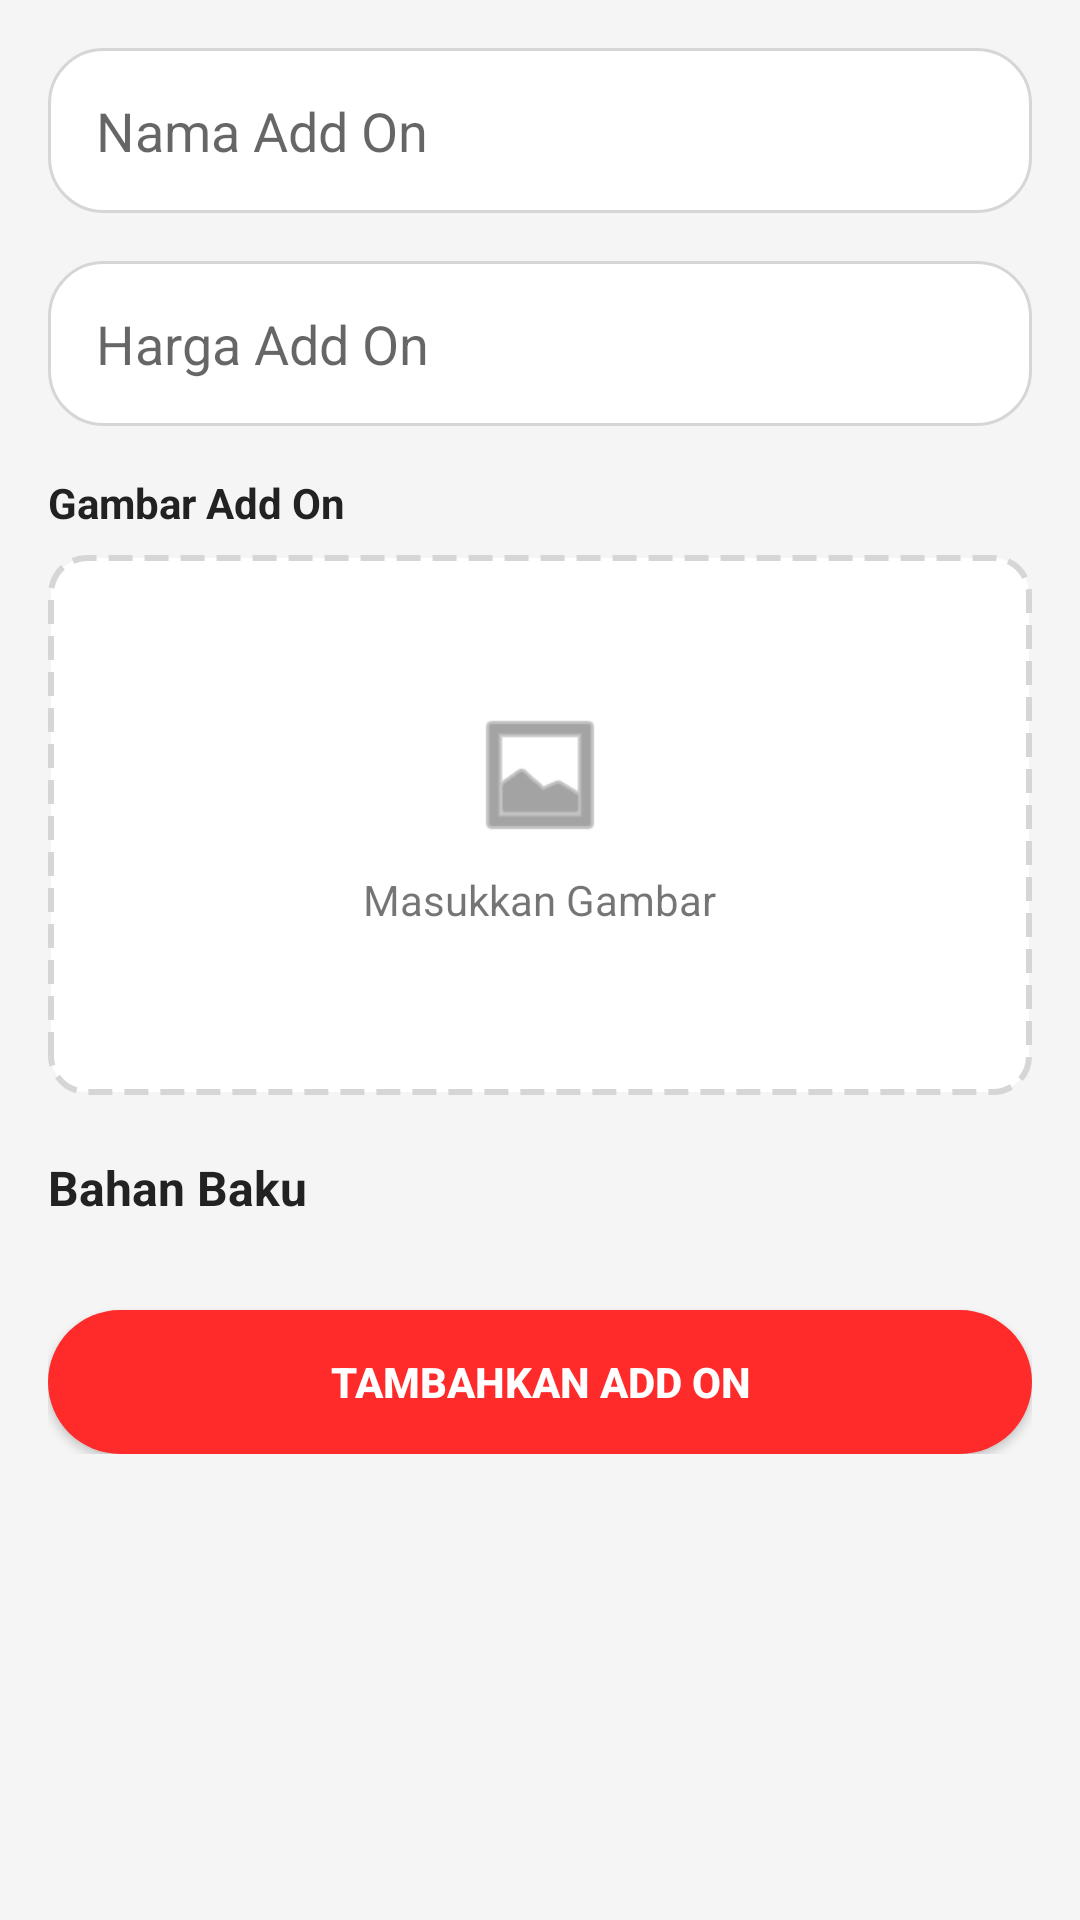

Here is an Android app screen rendered from its layout file. Give the layout XML and the strings, colors and styles it references.
<!-- AndroidManifest.xml: application theme Theme.BaksoManagementAdmin -->
<!-- res/layout/fragment_edit_add_on.xml -->
<?xml version="1.0" encoding="utf-8"?>
<FrameLayout
    xmlns:android="http://schemas.android.com/apk/res/android"
    android:layout_width="match_parent"
    android:layout_height="match_parent">

    <include
        layout="@layout/fragment_tambah_add_on"
        android:layout_width="match_parent"
        android:layout_height="match_parent"/>

</FrameLayout>
<!-- res/layout/fragment_tambah_add_on.xml (included above) -->
<?xml version="1.0" encoding="utf-8"?>
<ScrollView xmlns:android="http://schemas.android.com/apk/res/android"
    xmlns:tools="http://schemas.android.com/tools"
    xmlns:app="http://schemas.android.com/apk/res-auto"
    android:background="@drawable/bg_page"
    android:layout_width="match_parent"
    android:layout_height="match_parent">

    <LinearLayout
        android:orientation="vertical"
        android:padding="16dp"
        android:layout_width="match_parent"
        android:layout_height="wrap_content">

        
        <EditText
            android:id="@+id/etNamaAddOn"
            android:hint="Nama Add On"
            android:layout_width="match_parent"
            android:layout_height="55dp"
            android:textColor="@color/setting_text"
            android:background="@drawable/bg_edittext"
            android:paddingHorizontal="16dp"/>

        <EditText
            android:id="@+id/etHargaAddOn"
            android:hint="Harga Add On"
             android:inputType="number"
            android:layout_width="match_parent"
            android:layout_height="55dp"
            android:layout_marginTop="16dp"
            android:textColor="@color/setting_text"
            android:background="@drawable/bg_edittext"
            android:paddingHorizontal="16dp"/>

        
        <TextView
            android:text="Gambar Add On"
            android:textStyle="bold"
            android:layout_marginTop="16dp"
            android:layout_width="wrap_content"
            android:layout_height="wrap_content"
            android:textColor="@color/setting_text"/>

        <FrameLayout
            android:id="@+id/btnPickImage"
            android:layout_width="match_parent"
            android:layout_height="180dp"
            android:layout_marginTop="8dp"
            android:background="@drawable/bg_dashed_box">

            <ImageView
                android:id="@+id/imgPreview"
                android:layout_width="match_parent"
                android:layout_height="match_parent"
                android:scaleType="centerCrop"/>

            <LinearLayout
                android:id="@+id/layoutPlaceholder"
                android:orientation="vertical"
                android:gravity="center"
                android:layout_width="match_parent"
                android:layout_height="match_parent">

                <ImageView
                    android:layout_width="48dp"
                    android:layout_height="48dp"
                    app:tint="@color/placeholder_icon"
                    android:src="@android:drawable/ic_menu_gallery"/>

                <TextView
                    android:text="Masukkan Gambar"
                    android:layout_marginTop="8dp"
                    android:textSize="14sp"
                    android:layout_height="25dp"
                    android:tint="@color/placeholder_icon"
                    android:layout_width="wrap_content"/>
            </LinearLayout>

        </FrameLayout>

        <TextView
            android:text="Bahan Baku"
            android:textStyle="bold"
            android:textSize="16sp"
            android:layout_marginTop="20dp"
            android:layout_width="wrap_content"
            android:layout_height="wrap_content"
            android:textColor="@color/setting_text"/>

        <androidx.recyclerview.widget.RecyclerView
            android:id="@+id/rvBahan"
            android:layout_width="match_parent"
            android:layout_height="wrap_content"
            android:layout_marginTop="10dp"/>

        <Button
            android:id="@+id/btnSubmit"
            android:text="Tambahkan Add On"
            android:layout_marginTop="20dp"
            android:layout_width="match_parent"
            android:layout_height="wrap_content"
            android:background="@drawable/btn_send"
            android:textColor="@android:color/white"
            android:textStyle="bold"/>
    </LinearLayout>

</ScrollView>
<!-- resources referenced by this layout -->
<resources>
  <color name="placeholder_icon">#666666</color>
  <color name="setting_text">#222222</color>
  <!-- drawable bg_dashed_box (drawable) -->
  <shape xmlns:android="http://schemas.android.com/apk/res/android">
  
      <solid android:color="@color/placeholder_bg"/>
  
      <stroke
          android:width="2dp"
          android:color="@color/placeholder_border"
          android:dashWidth="8dp"
          android:dashGap="4dp"/>
  
      <corners android:radius="12dp"/>
  
  </shape>
  <!-- drawable bg_edittext (drawable) -->
  <?xml version="1.0" encoding="utf-8"?>
  <shape xmlns:android="http://schemas.android.com/apk/res/android">
      <solid android:color="@color/input_bg"/>
      <corners android:radius="18dp"/>
      <stroke
          android:width="1dp"
          android:color="@color/input_border"/>
  </shape>
  <!-- drawable bg_page (drawable) -->
  <?xml version="1.0" encoding="utf-8"?>
  <shape xmlns:android="http://schemas.android.com/apk/res/android">
      <solid android:color="@color/bg"/>
  </shape>
  <!-- drawable btn_send (drawable) -->
  <?xml version="1.0" encoding="utf-8"?>
  <shape xmlns:android="http://schemas.android.com/apk/res/android">
      <corners android:radius="30dp"/>
      <solid android:color="#FF2A2A"/>
  </shape>
  <style name="Theme.BaksoManagementAdmin" parent="Theme.AppCompat.Light.NoActionBar" />
  <color name="placeholder_bg">#FFFFFF</color>
  <color name="placeholder_border">#D6D6D6</color>
  <color name="input_bg">#FFFFFF</color>
  <color name="input_border">#D6D6D6</color>
  <color name="bg">#F5F5F5</color>
</resources>
